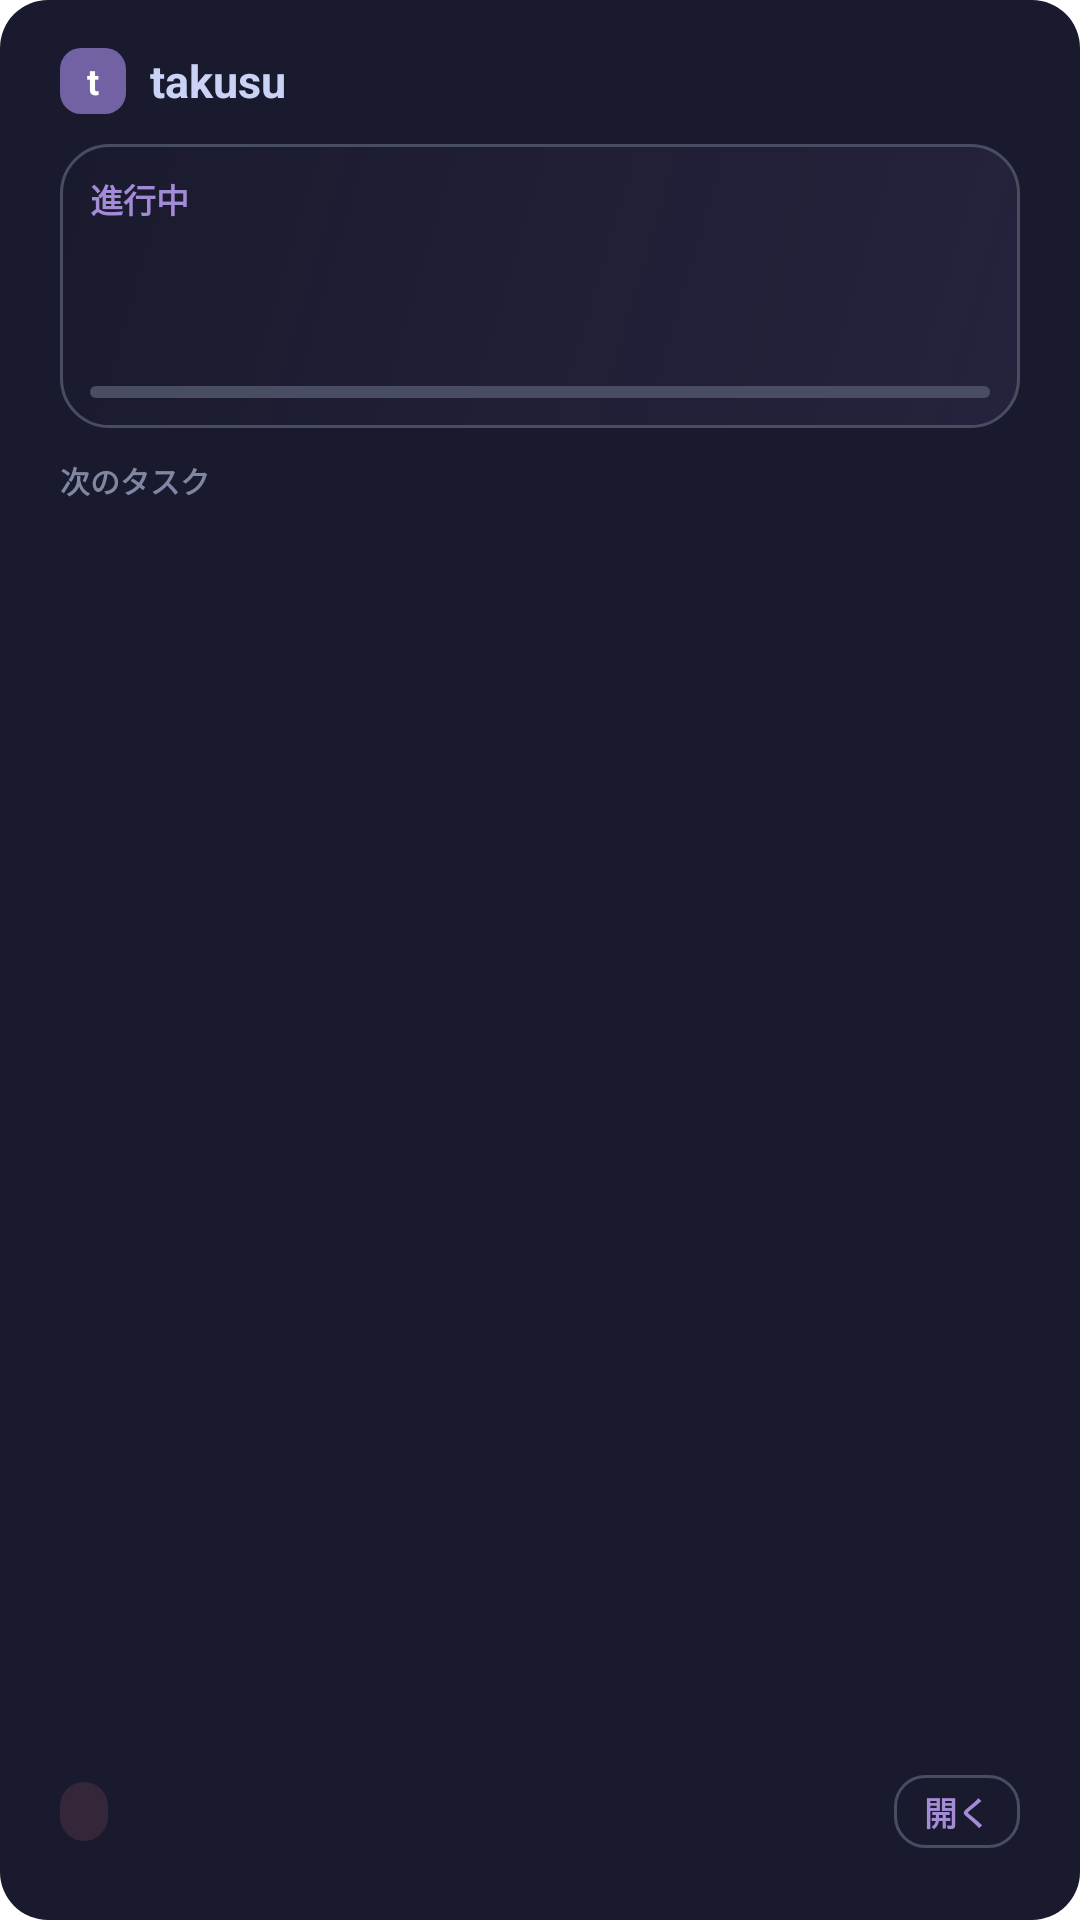

This screen was rendered from an Android layout file. Write that file and the resources it references.
<!-- AndroidManifest.xml: fallback theme Theme.MaterialComponents.DayNight.NoActionBar -->
<!-- res/layout/takusu_widget_4x2.xml -->
<?xml version="1.0" encoding="utf-8"?>
<LinearLayout xmlns:android="http://schemas.android.com/apk/res/android"
  android:id="@+id/widget_root"
  android:layout_width="match_parent"
  android:layout_height="match_parent"
  android:background="@drawable/widget_background"
  android:orientation="vertical"
  android:paddingLeft="20dp"
  android:paddingRight="20dp"
  android:paddingTop="16dp"
  android:paddingBottom="24dp">

  <LinearLayout
    android:id="@+id/widget_header"
    android:layout_width="match_parent"
    android:layout_height="wrap_content"
    android:gravity="center_vertical"
    android:orientation="horizontal">

    <TextView
      android:id="@+id/widget_brand_icon"
      android:layout_width="22dp"
      android:layout_height="22dp"
      android:background="@drawable/brand_icon_bg"
      android:gravity="center"
      android:text="t"
      android:textColor="@color/takusu_widget_white"
      android:textSize="12sp"
      android:textStyle="bold" />

    <TextView
      android:id="@+id/widget_brand_name"
      android:layout_width="wrap_content"
      android:layout_height="wrap_content"
      android:layout_marginStart="8dp"
      android:text="takusu"
      android:textColor="@color/takusu_widget_text"
      android:textSize="15sp"
      android:textStyle="bold" />

    <View
      android:layout_width="0dp"
      android:layout_height="0dp"
      android:layout_weight="1" />

    <TextView
      android:id="@+id/widget_updated"
      android:layout_width="wrap_content"
      android:layout_height="wrap_content"
      android:textColor="@color/takusu_widget_text_muted"
      android:textSize="10sp" />
  </LinearLayout>

  <LinearLayout
    android:id="@+id/widget_doing_section"
    android:layout_width="match_parent"
    android:layout_height="wrap_content"
    android:layout_marginTop="10dp"
    android:background="@drawable/doing_bg"
    android:gravity="center_vertical"
    android:orientation="vertical"
    android:padding="10dp">

    <TextView
      android:id="@+id/widget_doing_label"
      android:layout_width="wrap_content"
      android:layout_height="wrap_content"
      android:text="進行中"
      android:textColor="@color/takusu_widget_brand_light"
      android:textSize="11sp"
      android:textStyle="bold" />

    <TextView
      android:id="@+id/widget_doing_title"
      android:layout_width="match_parent"
      android:layout_height="wrap_content"
      android:layout_marginTop="6dp"
      android:ellipsize="end"
      android:maxLines="2"
      android:textColor="@color/takusu_widget_text"
      android:textSize="16sp"
      android:textStyle="bold" />

    <LinearLayout
      android:id="@+id/widget_doing_meta"
      android:layout_width="match_parent"
      android:layout_height="wrap_content"
      android:layout_marginTop="6dp"
      android:orientation="horizontal">

      <TextView
        android:id="@+id/widget_doing_time"
        android:layout_width="0dp"
        android:layout_height="wrap_content"
        android:layout_weight="1"
        android:textColor="@color/takusu_widget_text_muted"
        android:textSize="11sp" />

      <TextView
        android:id="@+id/widget_doing_remaining"
        android:layout_width="wrap_content"
        android:layout_height="wrap_content"
        android:textColor="@color/takusu_widget_text_muted"
        android:textSize="11sp" />
    </LinearLayout>

    <ProgressBar
      android:id="@+id/widget_doing_progress"
      style="?android:attr/progressBarStyleHorizontal"
      android:layout_width="match_parent"
      android:layout_height="4dp"
      android:layout_marginTop="6dp"
      android:max="100"
      android:progressDrawable="@drawable/progress_bar" />
  </LinearLayout>

  <TextView
    android:id="@+id/widget_upcoming_label"
    android:layout_width="wrap_content"
    android:layout_height="wrap_content"
    android:layout_marginTop="10dp"
    android:text="次のタスク"
    android:textColor="@color/takusu_widget_text_muted"
    android:textSize="10sp"
    android:textStyle="bold" />

  <ListView
    android:id="@+id/widget_upcoming_list"
    android:layout_width="match_parent"
    android:layout_height="0dp"
    android:layout_marginTop="5dp"
    android:layout_weight="1"
    android:background="@android:color/transparent"
    android:cacheColorHint="@android:color/transparent"
    android:divider="@null"
    android:dividerHeight="0dp"
    android:overScrollMode="never" />

  <LinearLayout
    android:id="@+id/widget_empty"
    android:layout_width="match_parent"
    android:layout_height="0dp"
    android:layout_weight="1"
    android:gravity="center"
    android:orientation="vertical"
    android:visibility="gone">

    <TextView
      android:layout_width="wrap_content"
      android:layout_height="wrap_content"
      android:alpha="0.35"
      android:text="☽"
      android:textColor="@color/takusu_widget_text_muted"
      android:textSize="28sp" />

    <TextView
      android:layout_width="wrap_content"
      android:layout_height="wrap_content"
      android:layout_marginTop="8dp"
      android:text="今日の予定はまだありません"
      android:textColor="@color/takusu_widget_text"
      android:textSize="14sp" />

    <TextView
      android:layout_width="wrap_content"
      android:layout_height="wrap_content"
      android:layout_marginTop="4dp"
      android:text="アプリを開いてタスクを追加"
      android:textColor="@color/takusu_widget_text_muted"
      android:textSize="12sp" />
  </LinearLayout>

  <RelativeLayout
    android:id="@+id/widget_footer"
    android:layout_width="match_parent"
    android:layout_height="wrap_content"
    android:layout_marginTop="10dp">

    <TextView
      android:id="@+id/widget_unscheduled"
      android:layout_width="wrap_content"
      android:layout_height="wrap_content"
      android:layout_alignParentStart="true"
      android:layout_centerVertical="true"
      android:background="@drawable/unscheduled_chip_bg"
      android:paddingLeft="8dp"
      android:paddingRight="8dp"
      android:paddingTop="3dp"
      android:paddingBottom="3dp"
      android:textColor="@color/takusu_widget_must"
      android:textSize="10sp"
      android:textStyle="bold" />

    <TextView
      android:id="@+id/widget_open_btn"
      android:layout_width="wrap_content"
      android:layout_height="wrap_content"
      android:layout_alignParentEnd="true"
      android:layout_centerVertical="true"
      android:background="@drawable/open_btn_bg"
      android:paddingLeft="10dp"
      android:paddingRight="10dp"
      android:paddingTop="4dp"
      android:paddingBottom="4dp"
      android:text="開く"
      android:textColor="@color/takusu_widget_brand_light"
      android:textSize="11sp"
      android:textStyle="bold" />
  </RelativeLayout>
</LinearLayout>
<!-- resources referenced by this layout -->
<resources>
  <color name="takusu_widget_brand_light">#A48BD6</color>
  <color name="takusu_widget_must">#ED8796</color>
  <color name="takusu_widget_text">#CAD3F5</color>
  <color name="takusu_widget_text_muted">#8087A2</color>
  <color name="takusu_widget_white">#FFFFFF</color>
  <!-- drawable brand_icon_bg (drawable) -->
  <?xml version="1.0" encoding="utf-8"?>
  <shape xmlns:android="http://schemas.android.com/apk/res/android"
    android:shape="rectangle">
    <solid android:color="@color/takusu_widget_brand" />
    <corners android:radius="7dp" />
  </shape>
  <!-- drawable doing_bg (drawable) -->
  <?xml version="1.0" encoding="utf-8"?>
  <shape xmlns:android="http://schemas.android.com/apk/res/android"
    android:shape="rectangle">
    <gradient
      android:angle="135"
      android:endColor="#00363A4F"
      android:startColor="#1F7261A3"
      android:type="linear" />
    <stroke
      android:width="1dp"
      android:color="@color/takusu_widget_border" />
    <corners android:radius="16dp" />
  </shape>
  <!-- drawable open_btn_bg (drawable) -->
  <?xml version="1.0" encoding="utf-8"?>
  <shape xmlns:android="http://schemas.android.com/apk/res/android"
    android:shape="rectangle">
    <solid android:color="#00000000" />
    <stroke
      android:width="1dp"
      android:color="@color/takusu_widget_border" />
    <corners android:radius="10dp" />
  </shape>
  <!-- drawable progress_bar (drawable) -->
  <?xml version="1.0" encoding="utf-8"?>
  <layer-list xmlns:android="http://schemas.android.com/apk/res/android">
    <item android:id="@android:id/background">
      <shape android:shape="rectangle">
        <solid android:color="@color/takusu_widget_surface_tint" />
        <corners android:radius="2dp" />
      </shape>
    </item>
    <item android:id="@android:id/progress">
      <clip>
        <shape android:shape="rectangle">
          <gradient
            android:angle="0"
            android:endColor="@color/takusu_widget_brand_light"
            android:startColor="@color/takusu_widget_brand"
            android:type="linear" />
          <corners android:radius="2dp" />
        </shape>
      </clip>
    </item>
  </layer-list>
  <!-- drawable unscheduled_chip_bg (drawable) -->
  <?xml version="1.0" encoding="utf-8"?>
  <shape xmlns:android="http://schemas.android.com/apk/res/android"
    android:shape="rectangle">
    <solid android:color="@color/takusu_widget_must_12" />
    <corners android:radius="10dp" />
  </shape>
  <!-- drawable widget_background (drawable) -->
  <?xml version="1.0" encoding="utf-8"?>
  <shape xmlns:android="http://schemas.android.com/apk/res/android"
    android:shape="rectangle">
    <solid android:color="#1A1A2E" />
    <corners android:radius="16dp" />
  </shape>
  <color name="takusu_widget_brand">#7261A3</color>
  <color name="takusu_widget_border">#494D64</color>
  <color name="takusu_widget_surface_tint">#494D64</color>
  <color name="takusu_widget_must_12">#1FED8796</color>
</resources>
